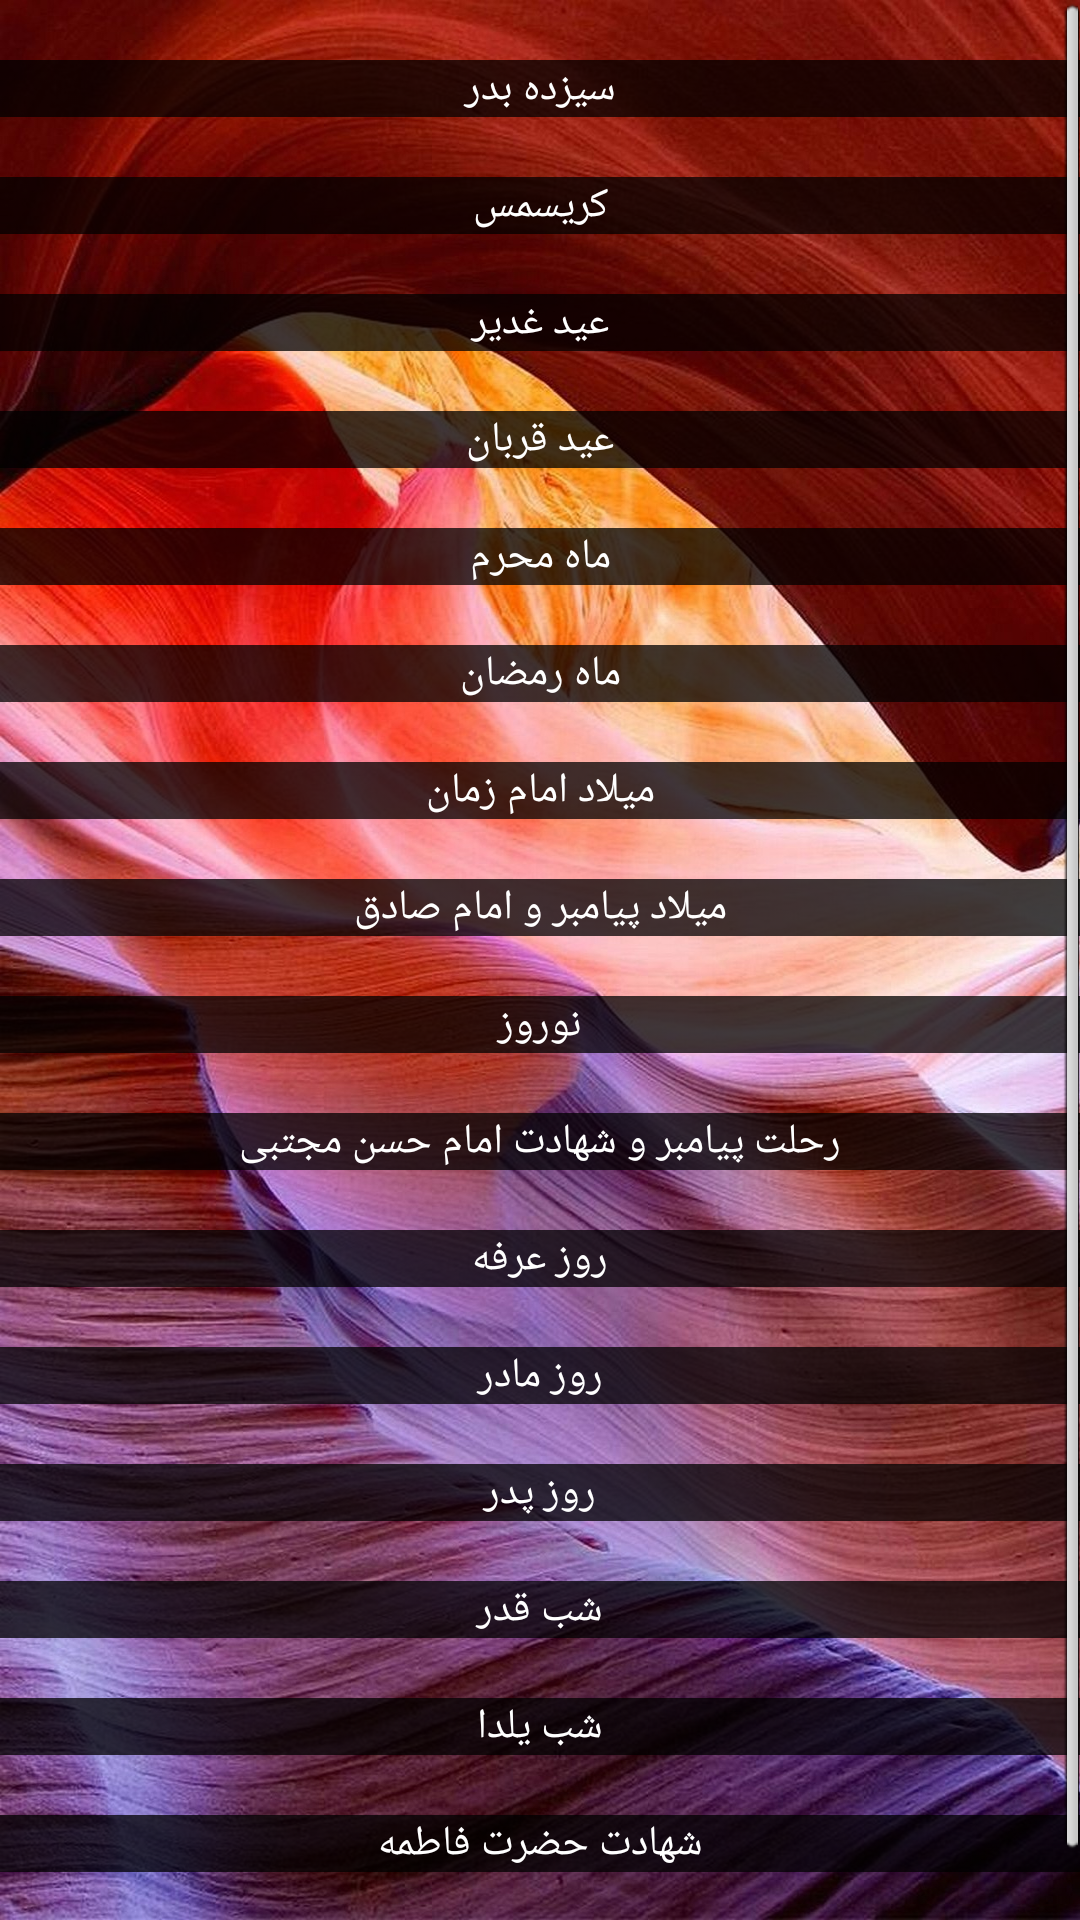

The Android layout XML behind this screen, and the referenced resources:
<!-- AndroidManifest.xml: application theme AppTheme -->
<!-- res/layout/monasebat_layout.xml -->
<?xml version="1.0" encoding="utf-8"?>
<LinearLayout xmlns:android="http://schemas.android.com/apk/res/android"
    android:id="@+id/LinearLayout1"
    android:layout_width="match_parent"
    android:layout_height="match_parent"
    android:background="@drawable/a10"
    android:orientation="vertical"
    android:paddingBottom="@dimen/activity_vertical_margin"
    android:paddingLeft="@dimen/activity_horizontal_margin"
    android:paddingRight="@dimen/activity_horizontal_margin"
    android:paddingTop="@dimen/activity_vertical_margin" >

    <ScrollView
        android:id="@+id/scrollView1"
        android:layout_width="match_parent"
        android:layout_height="wrap_content" >

        <LinearLayout
            android:layout_width="match_parent"
            android:layout_height="match_parent"
            android:orientation="vertical" >

            <Button
                android:id="@+id/btn0"
                style="@style/color_white"
                android:layout_width="match_parent"
                android:layout_height="wrap_content"
                android:layout_marginTop="20dp"
                android:background="@drawable/buttons"
                android:text="سیزده بدر" />

            <Button
                android:id="@+id/btn1"
                style="@style/color_white"
                android:layout_width="match_parent"
                android:layout_height="wrap_content"
                android:layout_marginTop="20dp"
                android:background="@drawable/buttons"
                android:text="کریسمس" />

            <Button
                android:id="@+id/btn2"
                style="@style/color_white"
                android:layout_width="match_parent"
                android:layout_height="wrap_content"
                android:layout_marginTop="20dp"
                android:background="@drawable/buttons"
                android:text="عید غدیر" />

            <Button
                android:id="@+id/btn3"
                style="@style/color_white"
                android:layout_width="match_parent"
                android:layout_height="wrap_content"
                android:layout_marginTop="20dp"
                android:background="@drawable/buttons"
                android:text="عید قربان" />

            <Button
                android:id="@+id/btn4"
                style="@style/color_white"
                android:layout_width="match_parent"
                android:layout_height="wrap_content"
                android:layout_marginTop="20dp"
                android:background="@drawable/buttons"
                android:text="ماه محرم" />

            <Button
                android:id="@+id/btn5"
                style="@style/color_white"
                android:layout_width="match_parent"
                android:layout_height="wrap_content"
                android:layout_marginTop="20dp"
                android:background="@drawable/buttons"
                android:text="ماه رمضان" />

            <Button
                android:id="@+id/btn6"
                style="@style/color_white"
                android:layout_width="match_parent"
                android:layout_height="wrap_content"
                android:layout_marginTop="20dp"
                android:background="@drawable/buttons"
                android:text="میلاد امام زمان" />

            <Button
                android:id="@+id/btn7"
                style="@style/color_white"
                android:layout_width="match_parent"
                android:layout_height="wrap_content"
                android:layout_marginTop="20dp"
                android:background="@drawable/buttons"
                android:text="میلاد پیامبر و امام صادق" />

            <Button
                android:id="@+id/btn8"
                style="@style/color_white"
                android:layout_width="match_parent"
                android:layout_height="wrap_content"
                android:layout_marginTop="20dp"
                android:background="@drawable/buttons"
                android:text="نوروز" />

            <Button
                android:id="@+id/btn9"
                style="@style/color_white"
                android:layout_width="match_parent"
                android:layout_height="wrap_content"
                android:layout_marginTop="20dp"
                android:background="@drawable/buttons"
                android:text="رحلت پیامبر و شهادت امام حسن مجتبی" />

            <Button
                android:id="@+id/btn10"
                style="@style/color_white"
                android:layout_width="match_parent"
                android:layout_height="wrap_content"
                android:layout_marginTop="20dp"
                android:background="@drawable/buttons"
                android:text="روز عرفه" />

            <Button
                android:id="@+id/btn11"
                style="@style/color_white"
                android:layout_width="match_parent"
                android:layout_height="wrap_content"
                android:layout_marginTop="20dp"
                android:background="@drawable/buttons"
                android:text="روز مادر" />

            <Button
                android:id="@+id/btn12"
                style="@style/color_white"
                android:layout_width="match_parent"
                android:layout_height="wrap_content"
                android:layout_marginTop="20dp"
                android:background="@drawable/buttons"
                android:text="روز پدر" />

            <Button
                android:id="@+id/btn13"
                style="@style/color_white"
                android:layout_width="match_parent"
                android:layout_height="wrap_content"
                android:layout_marginTop="20dp"
                android:background="@drawable/buttons"
                android:text="شب قدر" />

            <Button
                android:id="@+id/btn14"
                style="@style/color_white"
                android:layout_width="match_parent"
                android:layout_height="wrap_content"
                android:layout_marginTop="20dp"
                android:background="@drawable/buttons"
                android:text="شب یلدا" />

            <Button
                android:id="@+id/btn15"
                style="@style/color_white"
                android:layout_width="match_parent"
                android:layout_height="wrap_content"
                android:layout_marginTop="20dp"
                android:background="@drawable/buttons"
                android:text="شهادت حضرت فاطمه" />

            <Button
                android:id="@+id/btn16"
                style="@style/color_white"
                android:layout_width="match_parent"
                android:layout_height="wrap_content"
                android:layout_marginTop="20dp"
                android:background="@drawable/buttons"
                android:text="ولادت امام زمان" />
        </LinearLayout>
    </ScrollView>

</LinearLayout>
<!-- resources referenced by this layout -->
<resources>
  <!-- drawable a10: jpg bitmap (drawable-hdpi, 105099 bytes) -->
  <!-- drawable buttons (drawable) -->
  <?xml version="1.0" encoding="utf-8"?>
  <layer-list xmlns:android="http://schemas.android.com/apk/res/android" >
         <item >
          <bitmap android:src="@drawable/black_transparent" />
      </item>
      <item >
          <shape >
              <corners android:radius="25dp"/>
          </shape>
      </item>
  </layer-list>
  <style name="color_white">
      <item name="android:textColor">#ffffff</item>
  </style>
  <style name="AppTheme" parent="AppBaseTheme">
          
      </style>
  <!-- drawable black_transparent: png bitmap (drawable, 17708 bytes) -->
  <style name="AppBaseTheme" parent="android:Theme.Light">
          
      </style>
</resources>
